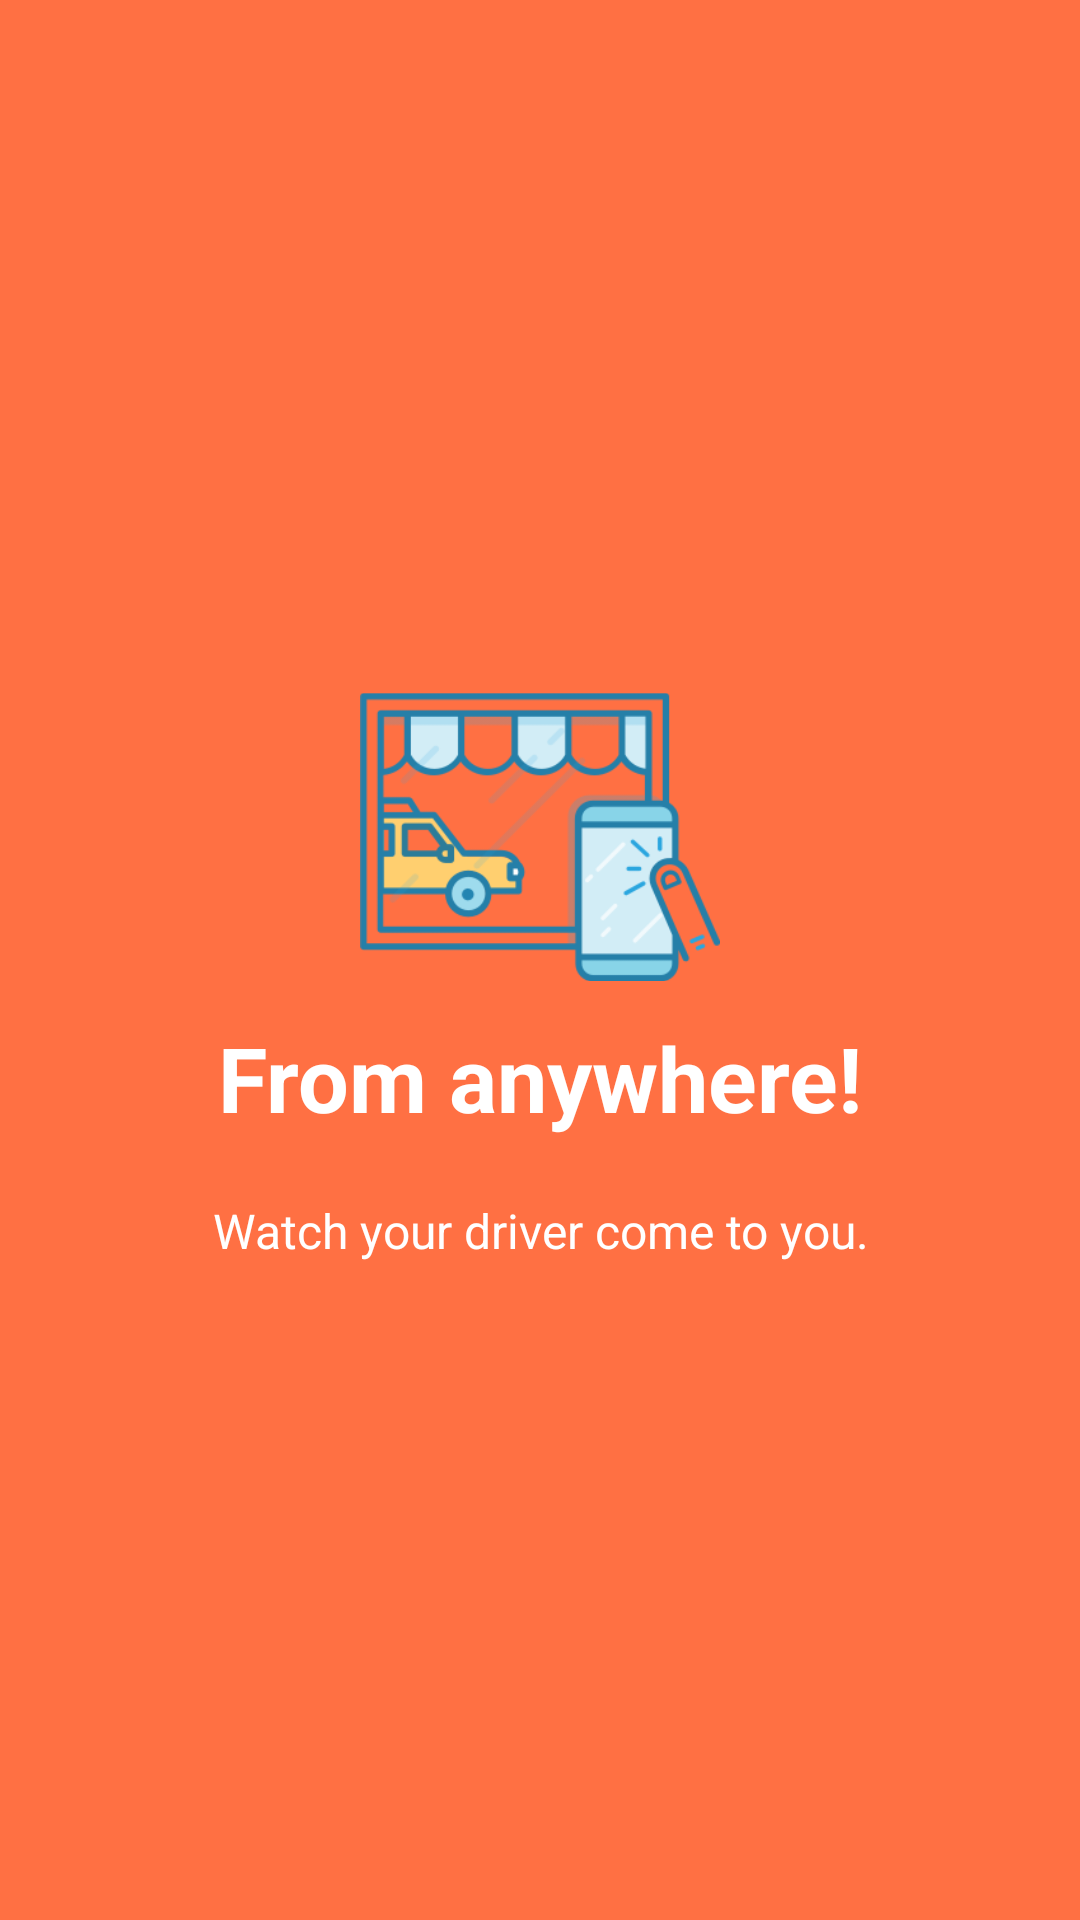

Here is an Android app screen rendered from its layout file. Give the layout XML and the strings, colors and styles it references.
<!-- AndroidManifest.xml: application theme Splash -->
<!-- res/layout/slide1.xml -->
<?xml version="1.0" encoding="utf-8"?>
<RelativeLayout xmlns:android="http://schemas.android.com/apk/res/android"
    android:orientation="vertical" android:layout_width="match_parent"
    android:layout_height="match_parent"
    android:background="@color/bg_screen1">

    <LinearLayout
        android:layout_width="wrap_content"
        android:layout_height="wrap_content"
        android:layout_centerInParent="true"
        android:gravity="center_horizontal"
        android:orientation="vertical">

        <ImageView
            android:layout_width="@dimen/img_width"
            android:layout_height="@dimen/img_height"
            android:src="@drawable/ic_slide1" />

        <TextView
            android:layout_width="wrap_content"
            android:layout_height="wrap_content"
            android:text="@string/title_slide1"
            android:textColor="@android:color/white"
            android:textSize="@dimen/slide_title"
            android:textStyle="bold" />

        <TextView
            android:layout_width="wrap_content"
            android:layout_height="wrap_content"
            android:layout_marginTop="20dp"
            android:paddingLeft="@dimen/desc_padding"
            android:paddingRight="@dimen/desc_padding"
            android:text="@string/desc_slide1"
            android:textAlignment="center"
            android:textColor="@android:color/white"
            android:textSize="@dimen/slide_desc" />

    </LinearLayout>

</RelativeLayout>
<!-- resources referenced by this layout -->
<resources>
  <color name="bg_screen1">#FF7043</color>
  <dimen name="desc_padding">40dp</dimen>
  <dimen name="img_height">120dp</dimen>
  <dimen name="img_width">120dp</dimen>
  <dimen name="slide_desc">16sp</dimen>
  <dimen name="slide_title">30sp</dimen>
  <!-- drawable ic_slide1: png bitmap (drawable, 16484 bytes) -->
  <string name="desc_slide1">Watch your driver come to you.</string>
  <string name="title_slide1">From anywhere!</string>
  <style name="Splash" parent="Theme.AppCompat.Light.DarkActionBar">
          
          <item name="colorPrimary">#ffffff</item>
          <item name="colorPrimaryDark">#ffffff</item>
          <item name="colorAccent">@color/colorPrimary</item>
          <item name="windowActionBar">false</item>
          <item name="windowNoTitle">true</item>
      </style>
  <color name="colorPrimary">#068ff9</color>
</resources>
